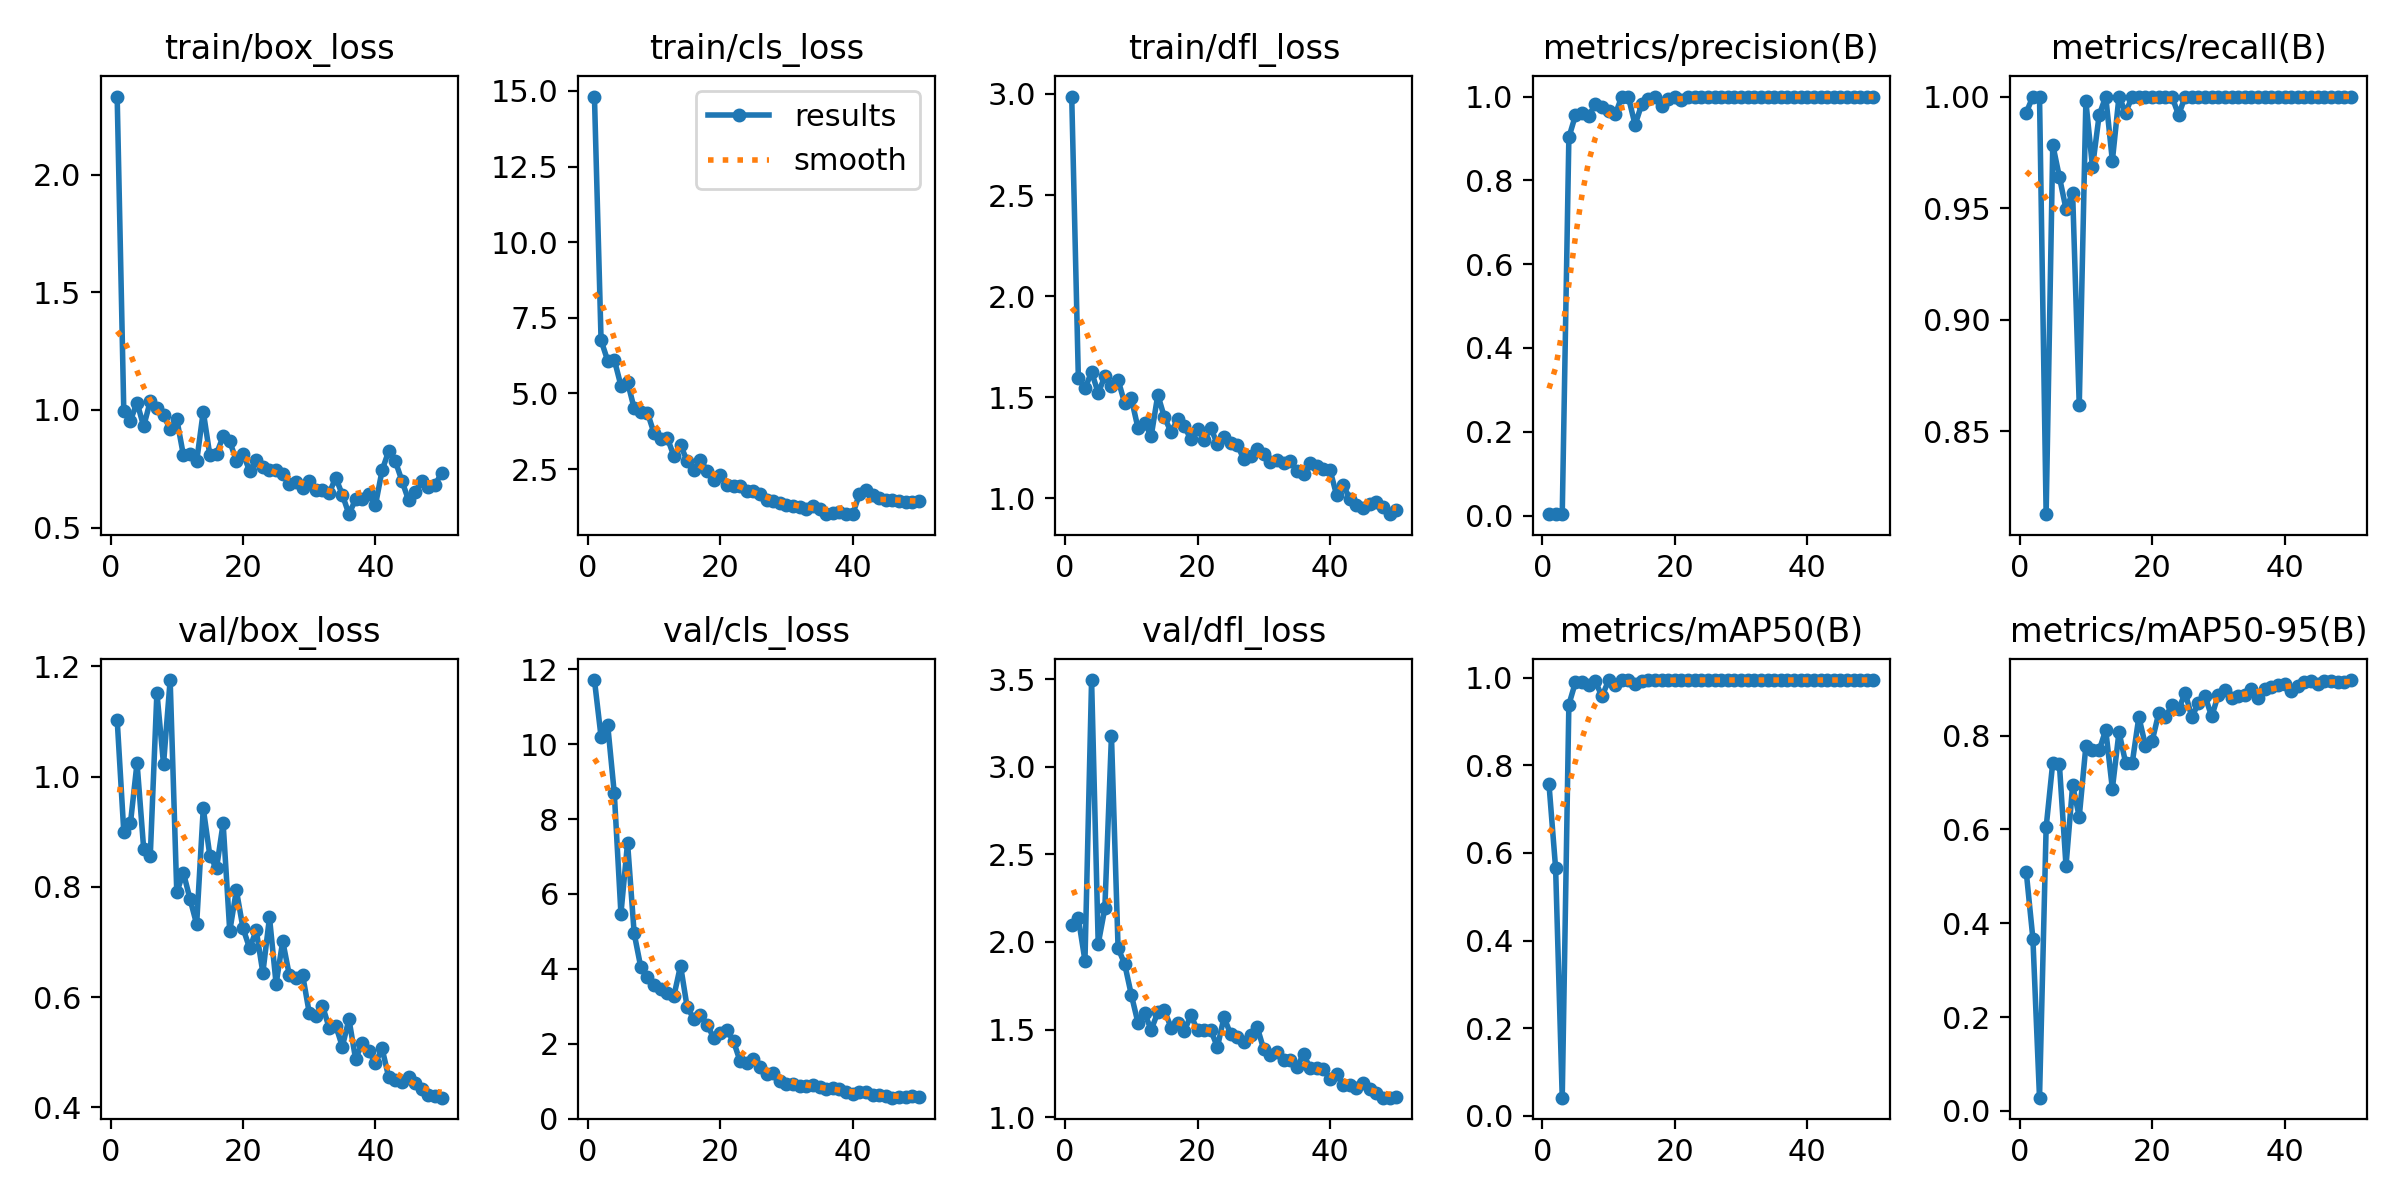

Data behind this chart, as committed beside it:
epoch, train/box_loss, train/cls_loss, train/dfl_loss, metrics/precision(B), metrics/recall(B), metrics/mAP50(B), metrics/mAP50-95(B), val/box_loss, val/cls_loss, val/dfl_loss, lr/pg0, lr/pg1, lr/pg2
1, 2.332, 14.81, 2.987, 0.00331, 0.9928, 0.757, 0.5089, 1.103, 11.72, 2.096, 0.00034, 0.00034, 0.00034
2, 0.9948, 6.756, 1.595, 0.00333, 1, 0.565, 0.3672, 0.8996, 10.2, 2.136, 0.0006861, 0.0006861, 0.0006861
3, 0.9543, 6.08, 1.543, 0.00333, 1, 0.04107, 0.02813, 0.9149, 10.52, 1.893, 0.001018, 0.001018, 0.001018
4, 1.031, 6.112, 1.625, 0.9023, 0.8129, 0.9387, 0.6044, 1.025, 8.685, 3.495, 0.001336, 0.001336, 0.001336
5, 0.93, 5.253, 1.52, 0.9556, 0.9784, 0.9904, 0.7426, 0.8695, 5.472, 1.989, 0.001639, 0.001639, 0.001639
6, 1.037, 5.374, 1.602, 0.96, 0.964, 0.9906, 0.7389, 0.8567, 7.369, 2.192, 0.001802, 0.001802, 0.001802
7, 1.006, 4.504, 1.553, 0.9543, 0.9496, 0.9841, 0.522, 1.152, 4.944, 3.177, 0.001802, 0.001802, 0.001802
8, 0.9773, 4.369, 1.585, 0.981, 0.9568, 0.992, 0.6937, 1.022, 4.041, 1.965, 0.001762, 0.001762, 0.001762
9, 0.9186, 4.362, 1.469, 0.9756, 0.8617, 0.9577, 0.627, 1.175, 3.776, 1.873, 0.001723, 0.001723, 0.001723
10, 0.9611, 3.685, 1.493, 0.9652, 0.9978, 0.9941, 0.7775, 0.7902, 3.57, 1.698, 0.001683, 0.001683, 0.001683
11, 0.8074, 3.486, 1.348, 0.9573, 0.9683, 0.9844, 0.7689, 0.8257, 3.454, 1.539, 0.001644, 0.001644, 0.001644
12, 0.8125, 3.527, 1.373, 1, 0.9916, 0.995, 0.7684, 0.7778, 3.342, 1.593, 0.001604, 0.001604, 0.001604
13, 0.7807, 2.928, 1.307, 0.9981, 1, 0.995, 0.8119, 0.7323, 3.276, 1.498, 0.001564, 0.001564, 0.001564
14, 0.9931, 3.295, 1.511, 0.9323, 0.9712, 0.9867, 0.6865, 0.9423, 4.086, 1.599, 0.001525, 0.001525, 0.001525
15, 0.8062, 2.762, 1.4, 0.9817, 1, 0.9937, 0.8075, 0.8562, 2.974, 1.61, 0.001485, 0.001485, 0.001485
16, 0.8133, 2.473, 1.327, 0.9945, 0.9928, 0.995, 0.7424, 0.8335, 2.67, 1.511, 0.001446, 0.001446, 0.001446
17, 0.8874, 2.795, 1.391, 0.9979, 1, 0.995, 0.7416, 0.9153, 2.764, 1.537, 0.001406, 0.001406, 0.001406
18, 0.8665, 2.448, 1.356, 0.9769, 1, 0.9944, 0.8397, 0.7197, 2.511, 1.493, 0.001366, 0.001366, 0.001366
19, 0.7833, 2.122, 1.291, 0.9939, 1, 0.995, 0.7784, 0.7936, 2.158, 1.58, 0.001327, 0.001327, 0.001327
20, 0.8146, 2.305, 1.343, 0.9992, 1, 0.995, 0.7878, 0.7251, 2.296, 1.496, 0.001287, 0.001287, 0.001287
21, 0.7401, 1.969, 1.286, 0.9917, 1, 0.9949, 0.8479, 0.6886, 2.366, 1.495, 0.001248, 0.001248, 0.001248
22, 0.7853, 1.954, 1.348, 0.9987, 1, 0.995, 0.8388, 0.721, 2.064, 1.496, 0.001208, 0.001208, 0.001208
23, 0.757, 1.947, 1.266, 1, 0.9999, 0.995, 0.8655, 0.6443, 1.527, 1.4, 0.001168, 0.001168, 0.001168
24, 0.7439, 1.784, 1.3, 1, 0.9917, 0.995, 0.8557, 0.7445, 1.487, 1.571, 0.001129, 0.001129, 0.001129
25, 0.7464, 1.784, 1.271, 0.9997, 1, 0.995, 0.8912, 0.624, 1.584, 1.472, 0.001089, 0.001089, 0.001089
26, 0.7279, 1.662, 1.263, 0.9994, 1, 0.995, 0.8393, 0.7017, 1.384, 1.457, 0.00105, 0.00105, 0.00105
27, 0.6868, 1.47, 1.192, 0.9993, 1, 0.995, 0.8695, 0.6395, 1.195, 1.429, 0.00101, 0.00101, 0.00101
28, 0.6914, 1.431, 1.209, 0.9986, 1, 0.995, 0.8836, 0.6344, 1.206, 1.467, 0.0009704, 0.0009704, 0.0009704
29, 0.666, 1.385, 1.243, 0.9994, 1, 0.995, 0.8408, 0.6404, 1.015, 1.514, 0.0009308, 0.0009308, 0.0009308
30, 0.6991, 1.322, 1.219, 0.9996, 1, 0.995, 0.8873, 0.5718, 0.9243, 1.387, 0.0008912, 0.0008912, 0.0008912
31, 0.6597, 1.284, 1.177, 0.9995, 1, 0.995, 0.8962, 0.5665, 0.9331, 1.357, 0.0008516, 0.0008516, 0.0008516
32, 0.6575, 1.235, 1.189, 0.9995, 1, 0.995, 0.8793, 0.5844, 0.8731, 1.374, 0.000812, 0.000812, 0.000812
33, 0.645, 1.19, 1.174, 0.9994, 1, 0.995, 0.8835, 0.5449, 0.8726, 1.326, 0.0007724, 0.0007724, 0.0007724
34, 0.7117, 1.282, 1.185, 0.9995, 1, 0.995, 0.8873, 0.5485, 0.8945, 1.325, 0.0007328, 0.0007328, 0.0007328
35, 0.6395, 1.183, 1.136, 0.9995, 1, 0.995, 0.9001, 0.5104, 0.8314, 1.284, 0.0006932, 0.0006932, 0.0006932
36, 0.5567, 1.006, 1.121, 0.9995, 1, 0.995, 0.8792, 0.5599, 0.7875, 1.361, 0.0006536, 0.0006536, 0.0006536
37, 0.6199, 1.057, 1.176, 0.9995, 1, 0.995, 0.8983, 0.488, 0.8032, 1.278, 0.000614, 0.000614, 0.000614
38, 0.6209, 1.072, 1.157, 0.9996, 1, 0.995, 0.9032, 0.5162, 0.7924, 1.281, 0.0005744, 0.0005744, 0.0005744
39, 0.643, 1.019, 1.146, 0.9996, 1, 0.995, 0.9087, 0.5016, 0.6978, 1.274, 0.0005348, 0.0005348, 0.0005348
40, 0.5953, 1.007, 1.14, 0.9996, 1, 0.995, 0.9106, 0.4807, 0.6528, 1.215, 0.0004952, 0.0004952, 0.0004952
41, 0.7425, 1.663, 1.015, 0.9995, 1, 0.995, 0.8946, 0.507, 0.7191, 1.244, 0.0004556, 0.0004556, 0.0004556
42, 0.8252, 1.822, 1.064, 0.9995, 1, 0.995, 0.9065, 0.4548, 0.703, 1.183, 0.000416, 0.000416, 0.000416
43, 0.7819, 1.649, 0.9969, 0.9996, 1, 0.995, 0.9152, 0.4503, 0.6241, 1.181, 0.0003764, 0.0003764, 0.0003764
44, 0.6986, 1.541, 0.9672, 0.9996, 1, 0.995, 0.9155, 0.4455, 0.6258, 1.167, 0.0003368, 0.0003368, 0.0003368
45, 0.616, 1.47, 0.9532, 0.9996, 1, 0.995, 0.9095, 0.4551, 0.612, 1.197, 0.0002972, 0.0002972, 0.0002972
46, 0.6528, 1.466, 0.9695, 0.9996, 1, 0.995, 0.9172, 0.4443, 0.5567, 1.159, 0.0002576, 0.0002576, 0.0002576
47, 0.6983, 1.434, 0.9798, 0.9996, 1, 0.995, 0.9154, 0.4336, 0.566, 1.137, 0.000218, 0.000218, 0.000218
48, 0.6727, 1.416, 0.9557, 0.9996, 1, 0.995, 0.9135, 0.4231, 0.5813, 1.111, 0.0001784, 0.0001784, 0.0001784
49, 0.6827, 1.422, 0.9206, 0.9996, 1, 0.995, 0.9133, 0.4215, 0.5881, 1.111, 0.0001388, 0.0001388, 0.0001388
50, 0.7309, 1.437, 0.9428, 0.9996, 1, 0.995, 0.9184, 0.4177, 0.5692, 1.115, 9.92e-05, 9.92e-05, 9.92e-05
